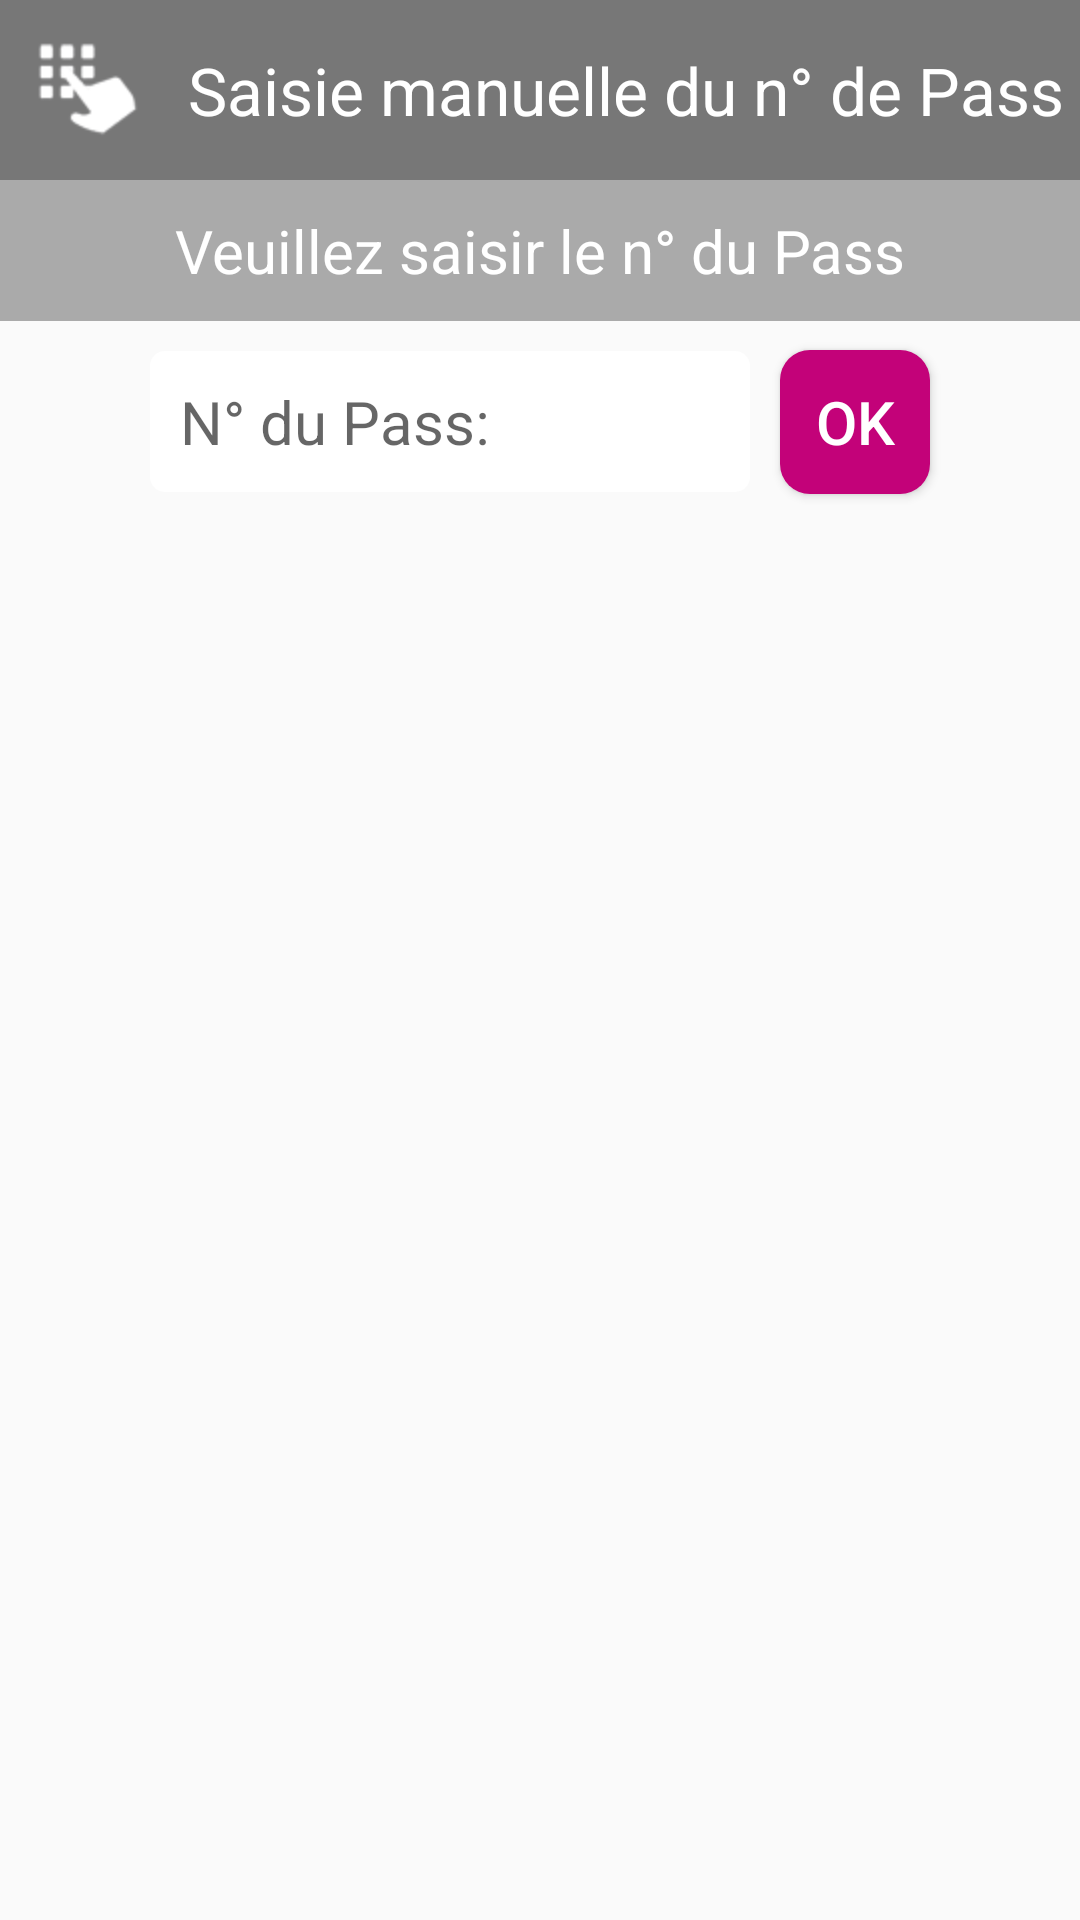

Reconstruct the res/layout file that produces this screen, plus the resources it refers to.
<!-- AndroidManifest.xml: application theme AppTheme -->
<!-- res/layout/fragment_input.xml -->
<LinearLayout xmlns:android="http://schemas.android.com/apk/res/android"
xmlns:tools="http://schemas.android.com/tools"
style="@style/layout_body"
tools:context="com.otipass.mulhouse.InputFragment">
    <LinearLayout
        android:id="@+id/header"
        style="@style/layout_header.center"
        >
        <ImageView
            android:id="@+id/img_header"
            style="@style/image_header.input"
            />
        <TextView
            android:id="@+id/header_text"
            style="@style/header_text.input"
            />
    </LinearLayout>
    <LinearLayout
        style="@style/layout_body.wrap" >
        <TextView
            android:id="@+id/title_message_text"
            style="@style/title_message_text.input" />
    </LinearLayout>
    <RelativeLayout
        android:id="@+id/Scan_manually_layout_1"
        style="@style/layout_content"
        >
        <AutoCompleteTextView
            android:id="@+id/enter_serial"
            style="@style/edit_text_init.input"
            >
        </AutoCompleteTextView>
        <Button
            android:id="@+id/btn_Valid"
            style="@style/button_connexion.input"
            />
    </RelativeLayout>



</LinearLayout>
<!-- resources referenced by this layout -->
<resources>
  <style name="button_connexion.input">
          <item name="android:layout_toRightOf">@+id/enter_serial</item>
          <item name="android:layout_alignBaseline">@+id/enter_serial</item>
          <item name="android:text">@string/Global_ok</item>
      </style>
  <style name="edit_text_init.input">
          <item name="android:hint">@string/serial</item>
          <item name="android:imeOptions">actionSearch</item>
          <item name="android:maxLength">16</item>
      </style>
  <style name="header_text.input">
          <item name="android:text">@string/scan_manually</item>
      </style>
  <style name="image_header.input">
          <item name="android:src">@mipmap/keyboard_small</item>
      </style>
  <style name="layout_body">
          <item name="android:layout_width">match_parent</item>
          <item name="android:layout_height">match_parent</item>
          <item name="android:orientation">vertical</item>
      </style>
  <style name="layout_body.wrap">
          <item name="android:layout_height">wrap_content</item>
      </style>
  <style name="layout_content">
          <item name="android:layout_width">match_parent</item>
          <item name="android:layout_height">match_parent</item>
          <item name="android:gravity">center_horizontal</item>
          <item name="android:orientation">vertical</item>
      </style>
  <style name="layout_header.center">
          <item name="android:gravity">center</item>
      </style>
  <style name="title_message_text.input">
          <item name="android:text">@string/input_pass_number</item>
      </style>
  <style name="AppTheme" parent="Theme.AppCompat.Light.DarkActionBar">
          
          <item name="colorPrimary">@color/colorPrimary</item>
          <item name="colorPrimaryDark">@color/colorPrimaryDark</item>
          <item name="colorAccent">@color/colorAccent</item>
      </style>
  <string name="Global_ok">OK</string>
  <string name="serial">N° du Pass:</string>
  <string name="scan_manually">Saisie manuelle du n° de Pass</string>
  <string name="input_pass_number">Veuillez saisir le n° du Pass</string>
  <color name="colorPrimary">#c30279</color>
  <color name="colorPrimaryDark">#aaaaaa</color>
  <color name="colorAccent">#c30279</color>
</resources>
